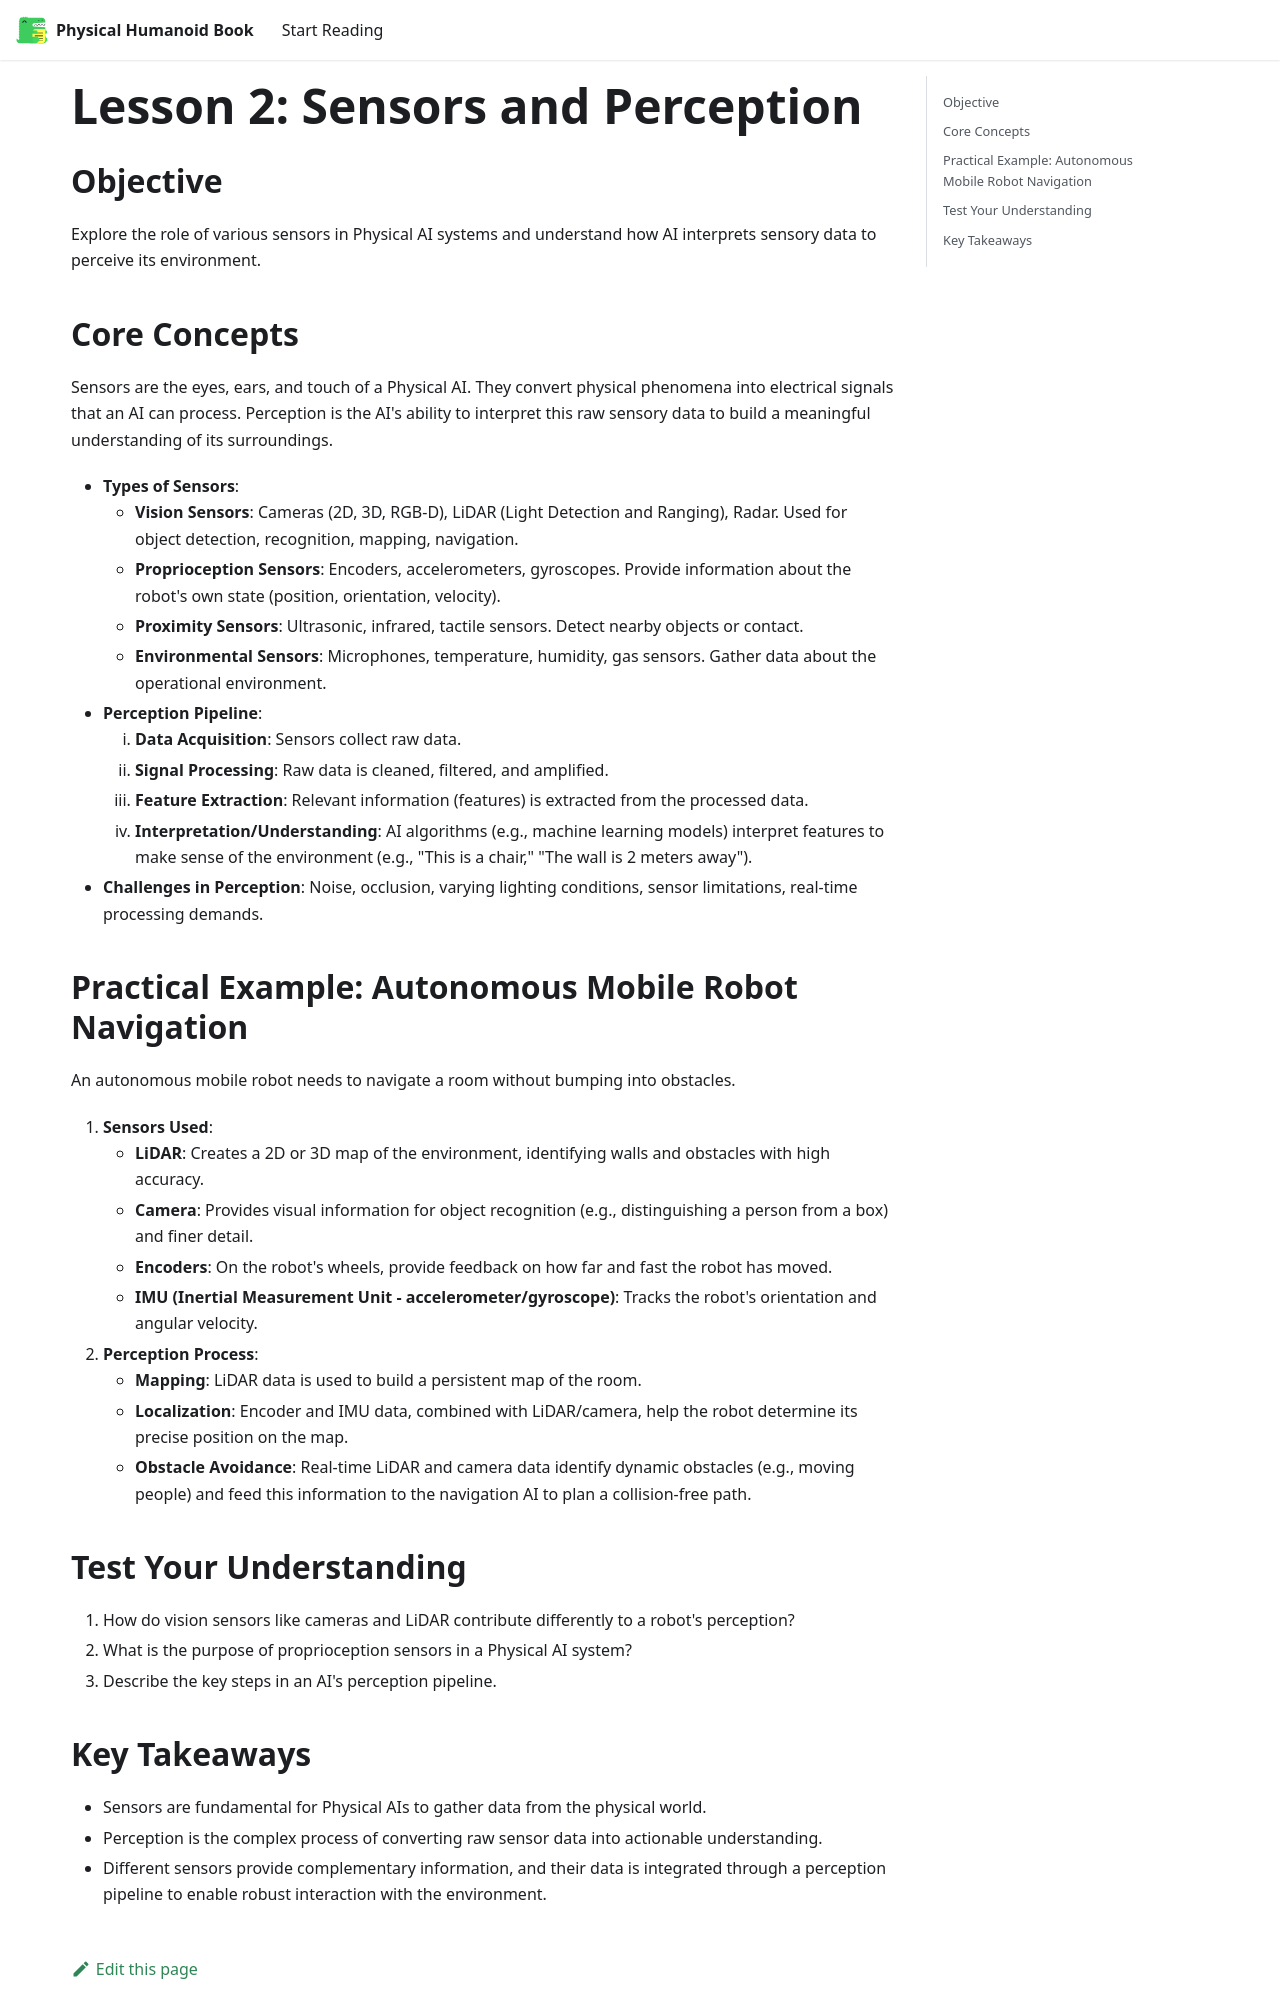

repository: mehak-ali/Hackathon_1-Agentic-Ai-physical-Humanoid-Book · page: docs/the-embodied-mind/lesson2-sensors-and-perception/index.html · generator: docusaurus

---
sidebar_position: 2
---

# Lesson 2: Sensors and Perception

## Objective
Explore the role of various sensors in Physical AI systems and understand how AI interprets sensory data to perceive its environment.

## Core Concepts
Sensors are the eyes, ears, and touch of a Physical AI. They convert physical phenomena into electrical signals that an AI can process. Perception is the AI's ability to interpret this raw sensory data to build a meaningful understanding of its surroundings.

*   **Types of Sensors**:
    *   **Vision Sensors**: Cameras (2D, 3D, RGB-D), LiDAR (Light Detection and Ranging), Radar. Used for object detection, recognition, mapping, navigation.
    *   **Proprioception Sensors**: Encoders, accelerometers, gyroscopes. Provide information about the robot's own state (position, orientation, velocity).
    *   **Proximity Sensors**: Ultrasonic, infrared, tactile sensors. Detect nearby objects or contact.
    *   **Environmental Sensors**: Microphones, temperature, humidity, gas sensors. Gather data about the operational environment.
*   **Perception Pipeline**:
    1.  **Data Acquisition**: Sensors collect raw data.
    2.  **Signal Processing**: Raw data is cleaned, filtered, and amplified.
    3.  **Feature Extraction**: Relevant information (features) is extracted from the processed data.
    4.  **Interpretation/Understanding**: AI algorithms (e.g., machine learning models) interpret features to make sense of the environment (e.g., "This is a chair," "The wall is 2 meters away").
*   **Challenges in Perception**: Noise, occlusion, varying lighting conditions, sensor limitations, real-time processing demands.

## Practical Example: Autonomous Mobile Robot Navigation

An autonomous mobile robot needs to navigate a room without bumping into obstacles.

1.  **Sensors Used**:
    *   **LiDAR**: Creates a 2D or 3D map of the environment, identifying walls and obstacles with high accuracy.
    *   **Camera**: Provides visual information for object recognition (e.g., distinguishing a person from a box) and finer detail.
    *   **Encoders**: On the robot's wheels, provide feedback on how far and fast the robot has moved.
    *   **IMU (Inertial Measurement Unit - accelerometer/gyroscope)**: Tracks the robot's orientation and angular velocity.
2.  **Perception Process**:
    *   **Mapping**: LiDAR data is used to build a persistent map of the room.
    *   **Localization**: Encoder and IMU data, combined with LiDAR/camera, help the robot determine its precise position on the map.
    *   **Obstacle Avoidance**: Real-time LiDAR and camera data identify dynamic obstacles (e.g., moving people) and feed this information to the navigation AI to plan a collision-free path.

## Test Your Understanding
1.  How do vision sensors like cameras and LiDAR contribute differently to a robot's perception?
2.  What is the purpose of proprioception sensors in a Physical AI system?
3.  Describe the key steps in an AI's perception pipeline.
